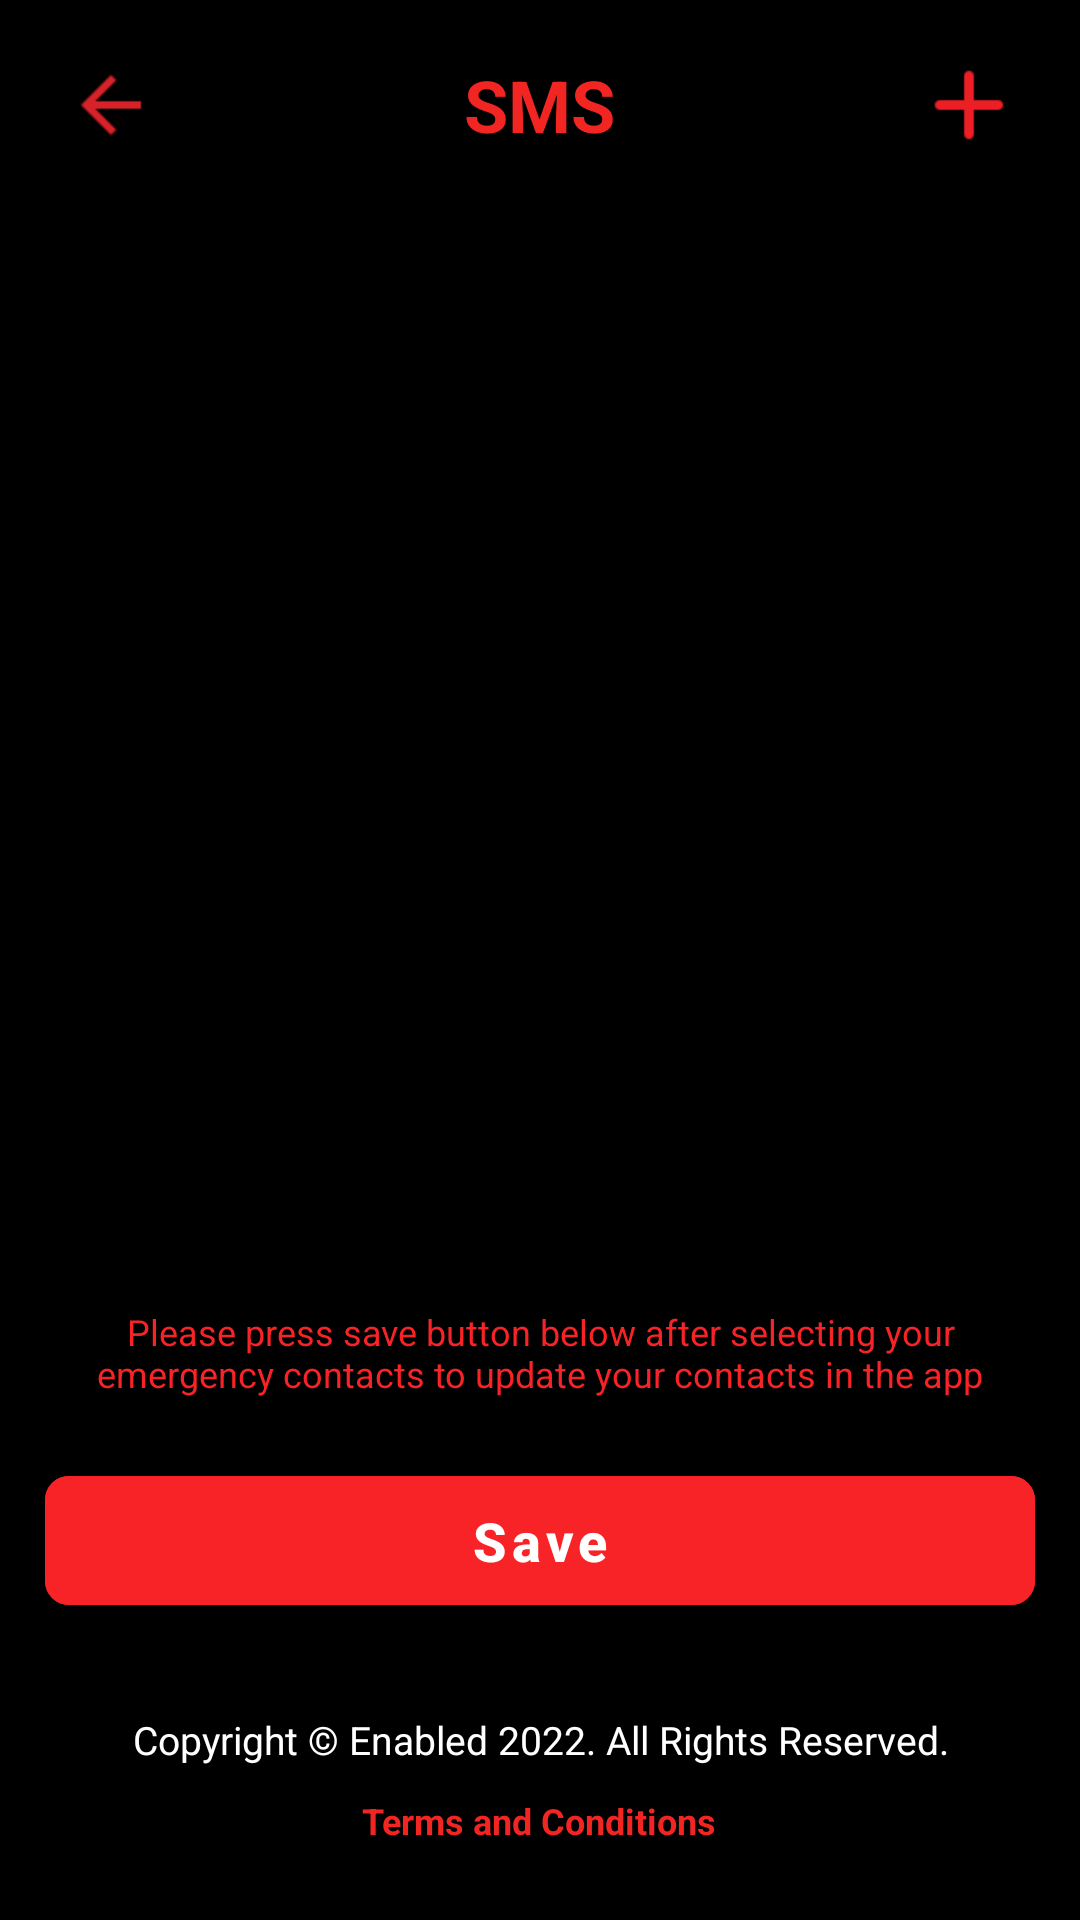

Reconstruct the res/layout file that produces this screen, plus the resources it refers to.
<!-- AndroidManifest.xml: application theme Theme.SmartSecureApp -->
<!-- res/layout/activity_smsactivity.xml -->
<?xml version="1.0" encoding="utf-8"?>
<RelativeLayout xmlns:android="http://schemas.android.com/apk/res/android"
    xmlns:app="http://schemas.android.com/apk/res-auto"
    xmlns:tools="http://schemas.android.com/tools"
    android:layout_width="match_parent"
    android:layout_height="match_parent"
    android:background="@color/black"
    tools:context=".Activity.activity.SMSActivity">
    <ProgressBar
        android:layout_width="wrap_content"
        android:id="@+id/loading"
        android:layout_centerInParent="true"
        android:visibility="gone"
        android:layout_height="wrap_content">
    </ProgressBar>

    <TextView
        android:id="@+id/noContact"
        android:layout_width="wrap_content"
        android:layout_height="wrap_content"
        android:layout_centerInParent="true"
        android:text="@string/no_contact"
        android:textColor="@color/white"
        android:textSize="30sp"
        android:visibility="gone"></TextView>

    <RelativeLayout
        android:id="@+id/relative_header"
        android:layout_width="match_parent"
        android:layout_height="50dp"
        android:layout_marginStart="13dp"
        android:layout_marginTop="10dp"
        android:layout_marginEnd="13dp">

        <ImageView
            android:id="@+id/img_back"
            android:layout_width="wrap_content"
            android:layout_height="30dp"
            android:layout_centerVertical="true"
            android:src="@drawable/back_icon" />

        <TextView
            android:id="@+id/txt_settings"
            android:layout_width="wrap_content"
            android:layout_height="wrap_content"
            android:layout_centerHorizontal="true"
            android:layout_centerVertical="true"
            android:text="@string/sms"
            android:textColor="@color/txt_red"
            android:textSize="24dp"
            android:textStyle="bold" />

        <ImageView
            android:id="@+id/addButton"
            android:layout_width="wrap_content"
            android:layout_height="wrap_content"
            android:layout_alignParentRight="true"
            android:layout_centerVertical="true"
            android:paddingLeft="12dp"
            android:paddingTop="12dp"
            android:paddingBottom="12dp"
            android:src="@drawable/add_icon_small"></ImageView>

    </RelativeLayout>

    <RelativeLayout
        android:layout_width="match_parent"
        android:layout_height="match_parent"
        android:layout_below="@id/relative_header">

        <androidx.recyclerview.widget.RecyclerView
            android:id="@+id/contactRecyclerView"
            android:layout_width="match_parent"
            android:layout_height="match_parent"
            android:layout_above="@+id/txt_extra"
            android:layout_marginLeft="13dp"
            android:layout_marginTop="35dp"
            android:layout_marginRight="13dp">
        </androidx.recyclerview.widget.RecyclerView>


        <TextView
            android:id="@+id/txt_extra"
            android:layout_width="wrap_content"
            android:layout_height="wrap_content"
            android:layout_gravity="center"
            android:layout_marginTop="10dp"
            android:layout_marginBottom="10dp"
            android:layout_marginStart="15dp"
            android:layout_marginEnd="15dp"
            android:layout_above="@id/addContactButton"
            android:gravity="center"
            android:text="Please press save button below after selecting your emergency contacts to update your contacts in the app"
            android:textColor="@color/btn_red"
            android:textSize="12sp" />

        <com.google.android.material.button.MaterialButton
            android:layout_width="match_parent"
            android:layout_height="55dp"
            android:id="@+id/addContactButton"
            android:text="Save"
            android:layout_marginTop="10dp"
            android:layout_marginStart="15dp"
            android:layout_marginEnd="15dp"
            app:cornerRadius="8dp"
            android:layout_above="@+id/bottomLayout"
            android:backgroundTint="@color/btn_red"
            android:textSize="18dp"
            android:textStyle="bold"
            android:textAllCaps="false"/>

        <LinearLayout
            android:layout_width="match_parent"
            android:layout_height="wrap_content"
            android:layout_marginTop="20dp"
            android:id="@+id/bottomLayout"
            android:layout_alignParentBottom="true"
            android:orientation="vertical">

            <ImageView
                android:id="@+id/img_secure"
                android:layout_width="150dp"
                android:layout_height="150dp"
                android:visibility="gone"
                android:layout_gravity="center"
                android:src="@drawable/smart_secure_icon" />

            <TextView
                android:id="@+id/txt_copyright"
                android:layout_width="wrap_content"
                android:layout_height="wrap_content"
                android:layout_gravity="center"
                android:layout_marginTop="10dp"
                android:layout_marginBottom="10dp"
                android:gravity="center"
                android:text="@string/copyright"
                android:textColor="@color/white"
                android:textSize="13dp" />

            <TextView
                android:layout_marginBottom="25dp"
                android:id="@+id/txt_term_condition"
                android:layout_width="wrap_content"
                android:layout_height="wrap_content"
                android:gravity="center"
                android:layout_gravity="center"
                android:text="@string/term_condition"
                android:textColor="@color/txt_red"
                android:textSize="12dp"
                android:textStyle="bold" />


            <LinearLayout
                android:id="@+id/Linear_policy_terms"
                android:layout_width="match_parent"
                android:layout_height="wrap_content"
                android:layout_marginTop="25dp"
                android:visibility="gone"
                android:layout_marginBottom="10dp"
                android:gravity="center"
                android:orientation="horizontal">

                <TextView
                    android:id="@+id/txt_privacy_policy"
                    android:layout_width="wrap_content"
                    android:layout_height="wrap_content"
                    android:gravity="center"
                    android:visibility="gone"
                    android:text="@string/privacy_policy"
                    android:textColor="@color/txt_red"
                    android:textSize="12dp"
                    android:textStyle="bold" />

                <TextView
                    android:layout_width="wrap_content"
                    android:layout_height="wrap_content"
                    android:layout_marginStart="5dp"
                    android:layout_marginEnd="5dp"
                    android:gravity="center"
                    android:text="|"
                    android:visibility="gone"
                    android:textColor="@color/white"
                    android:textSize="12dp"
                    android:textStyle="bold" />


            </LinearLayout>

        </LinearLayout>

    </RelativeLayout>
</RelativeLayout>
<!-- resources referenced by this layout -->
<resources>
  <color name="black">#FF000000</color>
  <color name="btn_red">#F82326</color>
  <color name="txt_red">#F12522</color>
  <color name="white">#FFFFFFFF</color>
  <!-- drawable add_icon_small: png bitmap (drawable, 281 bytes) -->
  <!-- drawable back_icon: png bitmap (drawable, 414 bytes) -->
  <!-- drawable smart_secure_icon: jpg bitmap (drawable, 51495 bytes) -->
  <string name="copyright">Copyright \u00a9 Enabled 2022. All Rights Reserved.</string>
  <string name="no_contact">No contact added.</string>
  <string name="privacy_policy">Privacy Policy</string>
  <string name="sms">SMS</string>
  <string name="term_condition">Terms and Conditions</string>
  <style name="Theme.SmartSecureApp" parent="Theme.MaterialComponents.Light.NoActionBar">
          
          <item name="android:forceDarkAllowed" tools:targetApi="q">false</item>
          <item name="colorPrimary">@color/purple_500</item>
          <item name="colorPrimaryVariant">@color/purple_700</item>
          <item name="colorOnPrimary">@color/white</item>
          <item name="colorPrimaryDark">@color/black</item>
          
          <item name="colorSecondary">@color/teal_200</item>
          <item name="colorSecondaryVariant">@color/teal_700</item>
          <item name="colorOnSecondary">@color/black</item>
          
          <item name="android:statusBarColor">@color/black</item>
  
          <item name="materialAlertDialogTheme">@style/ThemeOverlay.App.MaterialAlertDialog</item>
  
  
          
      </style>
  <color name="purple_500">#ec1f25</color>
  <color name="purple_700">#ec1f25</color>
  <color name="teal_200">#ec1f25</color>
  <color name="teal_700">#ec1f25</color>
  <style name="ThemeOverlay.App.MaterialAlertDialog" parent="ThemeOverlay.MaterialComponents.MaterialAlertDialog">
          <item name="colorPrimary">@color/dialogButtons</item>
          <item name="colorSecondary">@color/dialogButtons</item>
          <item name="colorSurface">@color/dialogBackground</item>
          <item name="colorOnSurface">@color/black</item>
          <item name="alertDialogStyle">@style/MaterialAlertDialog.App</item>
          <item name="materialAlertDialogTitleTextStyle">@style/MaterialAlertDialog.App.Title.Text</item>
          <item name="buttonBarPositiveButtonStyle">@style/Widget.App.Button</item>
          <item name="buttonBarNeutralButtonStyle">@style/Widget.App.Button</item>
      </style>
  <color name="dialogButtons">#366EC9</color>
  <color name="dialogBackground">#E3E6EC</color>
  <style name="MaterialAlertDialog.App" parent="MaterialAlertDialog.MaterialComponents">
          <item name="shapeAppearance">@style/ShapeAppearance.App.MediumComponent</item>
      </style>
  <style name="MaterialAlertDialog.App.Title.Text" parent="MaterialAlertDialog.MaterialComponents.Title.Text">
          <item name="android:textColor">@color/black</item>
      </style>
  <style name="Widget.App.Button" parent="Widget.MaterialComponents.Button.TextButton.Dialog">
          <item name="shapeAppearance">@style/ShapeAppearance.App.SmallComponent</item>
      </style>
  <style name="ShapeAppearance.App.MediumComponent" parent="ShapeAppearance.MaterialComponents.MediumComponent">
          <item name="cornerFamily">cut</item>
          <item name="cornerSize">8dp</item>
      </style>
  <style name="ShapeAppearance.App.SmallComponent" parent="ShapeAppearance.MaterialComponents.SmallComponent">
          <item name="cornerFamily">cut</item>
          <item name="cornerSize">4dp</item>
      </style>
</resources>
